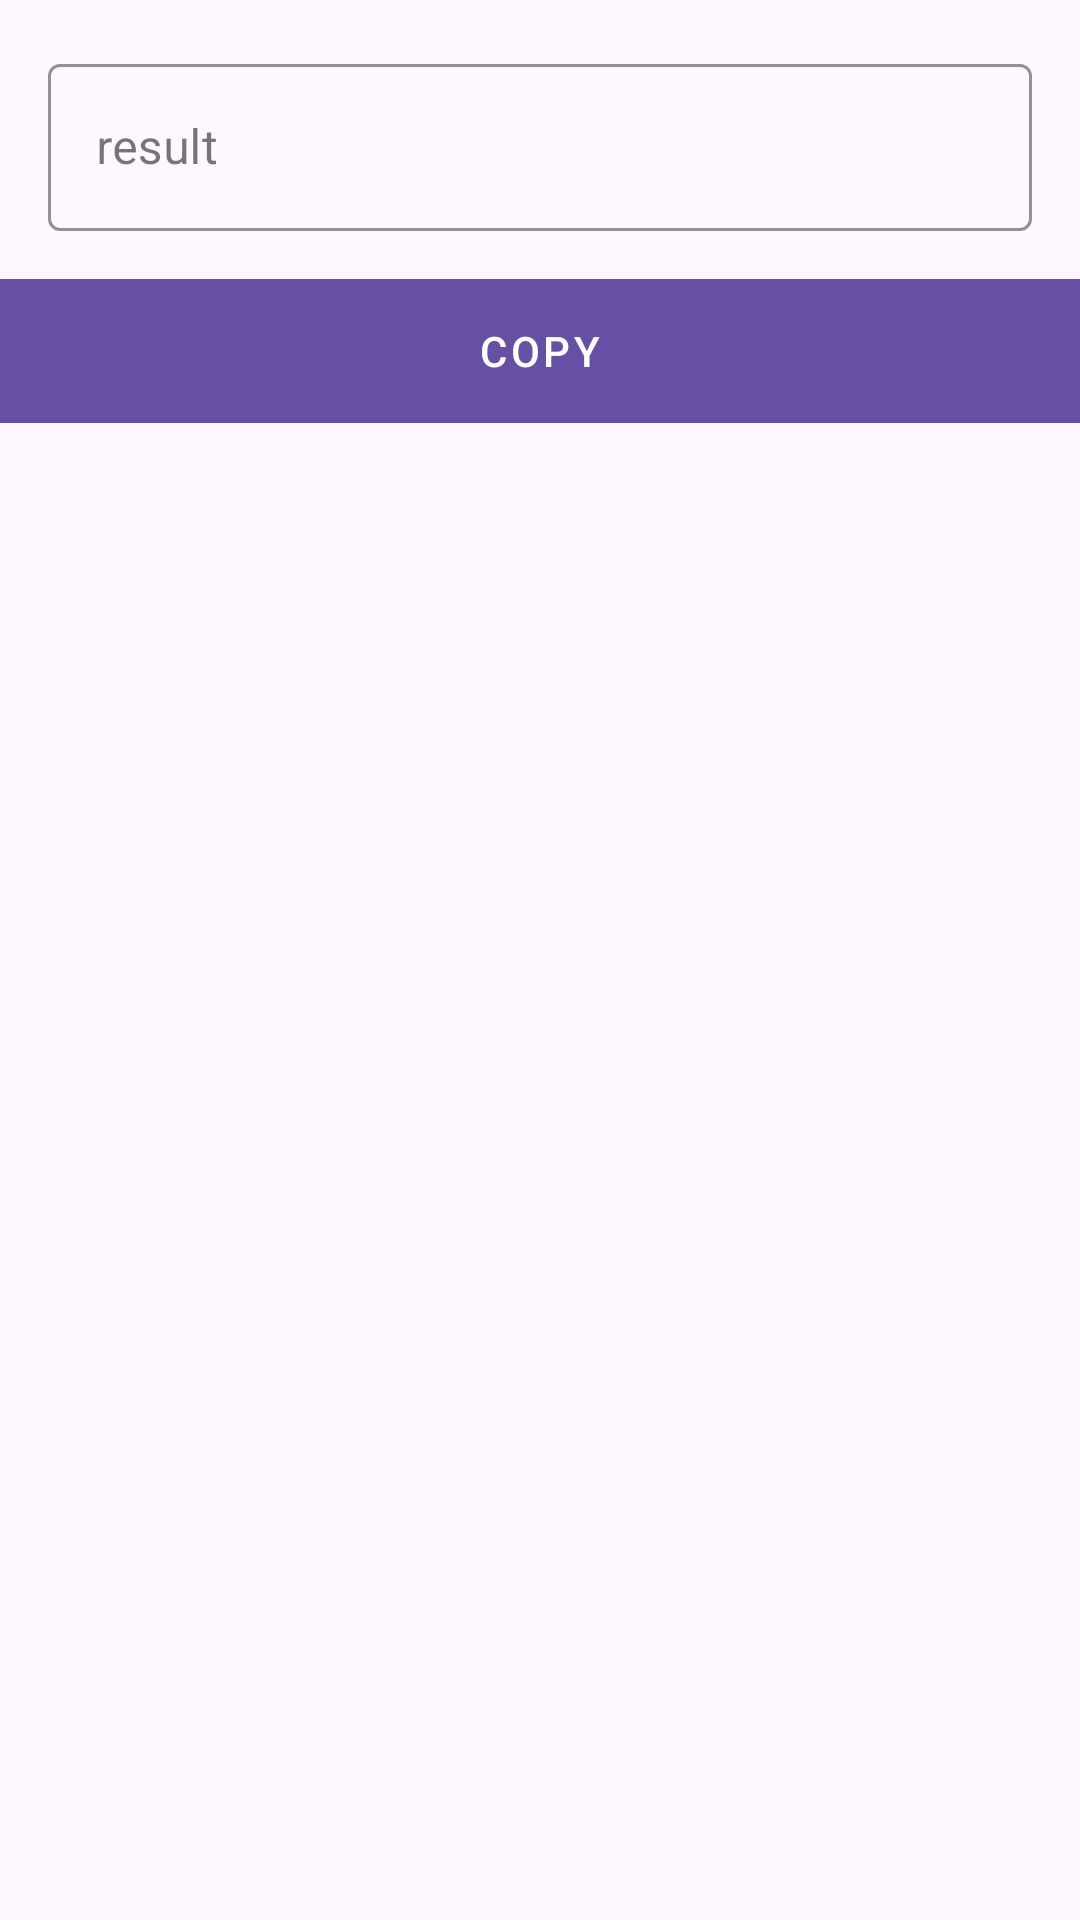

The Android layout XML behind this screen, and the referenced resources:
<!-- AndroidManifest.xml: application theme Theme.QRcodeScanKotlin -->
<!-- res/layout/fragment_scanner_result_dialog.xml -->
<?xml version="1.0" encoding="utf-8"?>
<LinearLayout xmlns:android="http://schemas.android.com/apk/res/android"
    android:layout_width="match_parent"
    android:layout_height="wrap_content"
    android:orientation="vertical"
    xmlns:app="http://schemas.android.com/apk/res-auto">

    <com.google.android.material.textfield.TextInputLayout
        android:hint="result"
        app:hintTextColor="@android:color/black"
        app:boxStrokeColor="@android:color/black"
        android:layout_margin="16dp"
        style="@style/Widget.MaterialComponents.TextInputLayout.OutlinedBox"
        android:layout_width="match_parent"
        android:layout_height="wrap_content">

        <com.google.android.material.textfield.TextInputEditText
            android:id="@+id/edtResult"
            android:enabled="false"
            android:textColor="@android:color/black"
            android:layout_width="match_parent"
            android:layout_height="wrap_content" />

    </com.google.android.material.textfield.TextInputLayout>

    <com.google.android.material.button.MaterialButton
        android:id="@+id/btnCopy"
        android:text="copy"
        android:insetTop="0dp"
        app:cornerRadius="0dp"
        android:insetBottom="0dp"
        style="@style/Widget.MaterialComponents.Button.UnelevatedButton"
        app:iconGravity="textStart"
        android:layout_width="match_parent"
        android:layout_height="wrap_content"/>

</LinearLayout>
<!-- resources referenced by this layout -->
<resources>
  <style name="Theme.QRcodeScanKotlin" parent="Base.Theme.QRcodeScanKotlin" />
  <style name="Base.Theme.QRcodeScanKotlin" parent="Theme.Material3.DayNight.NoActionBar">
          
          
      </style>
</resources>
